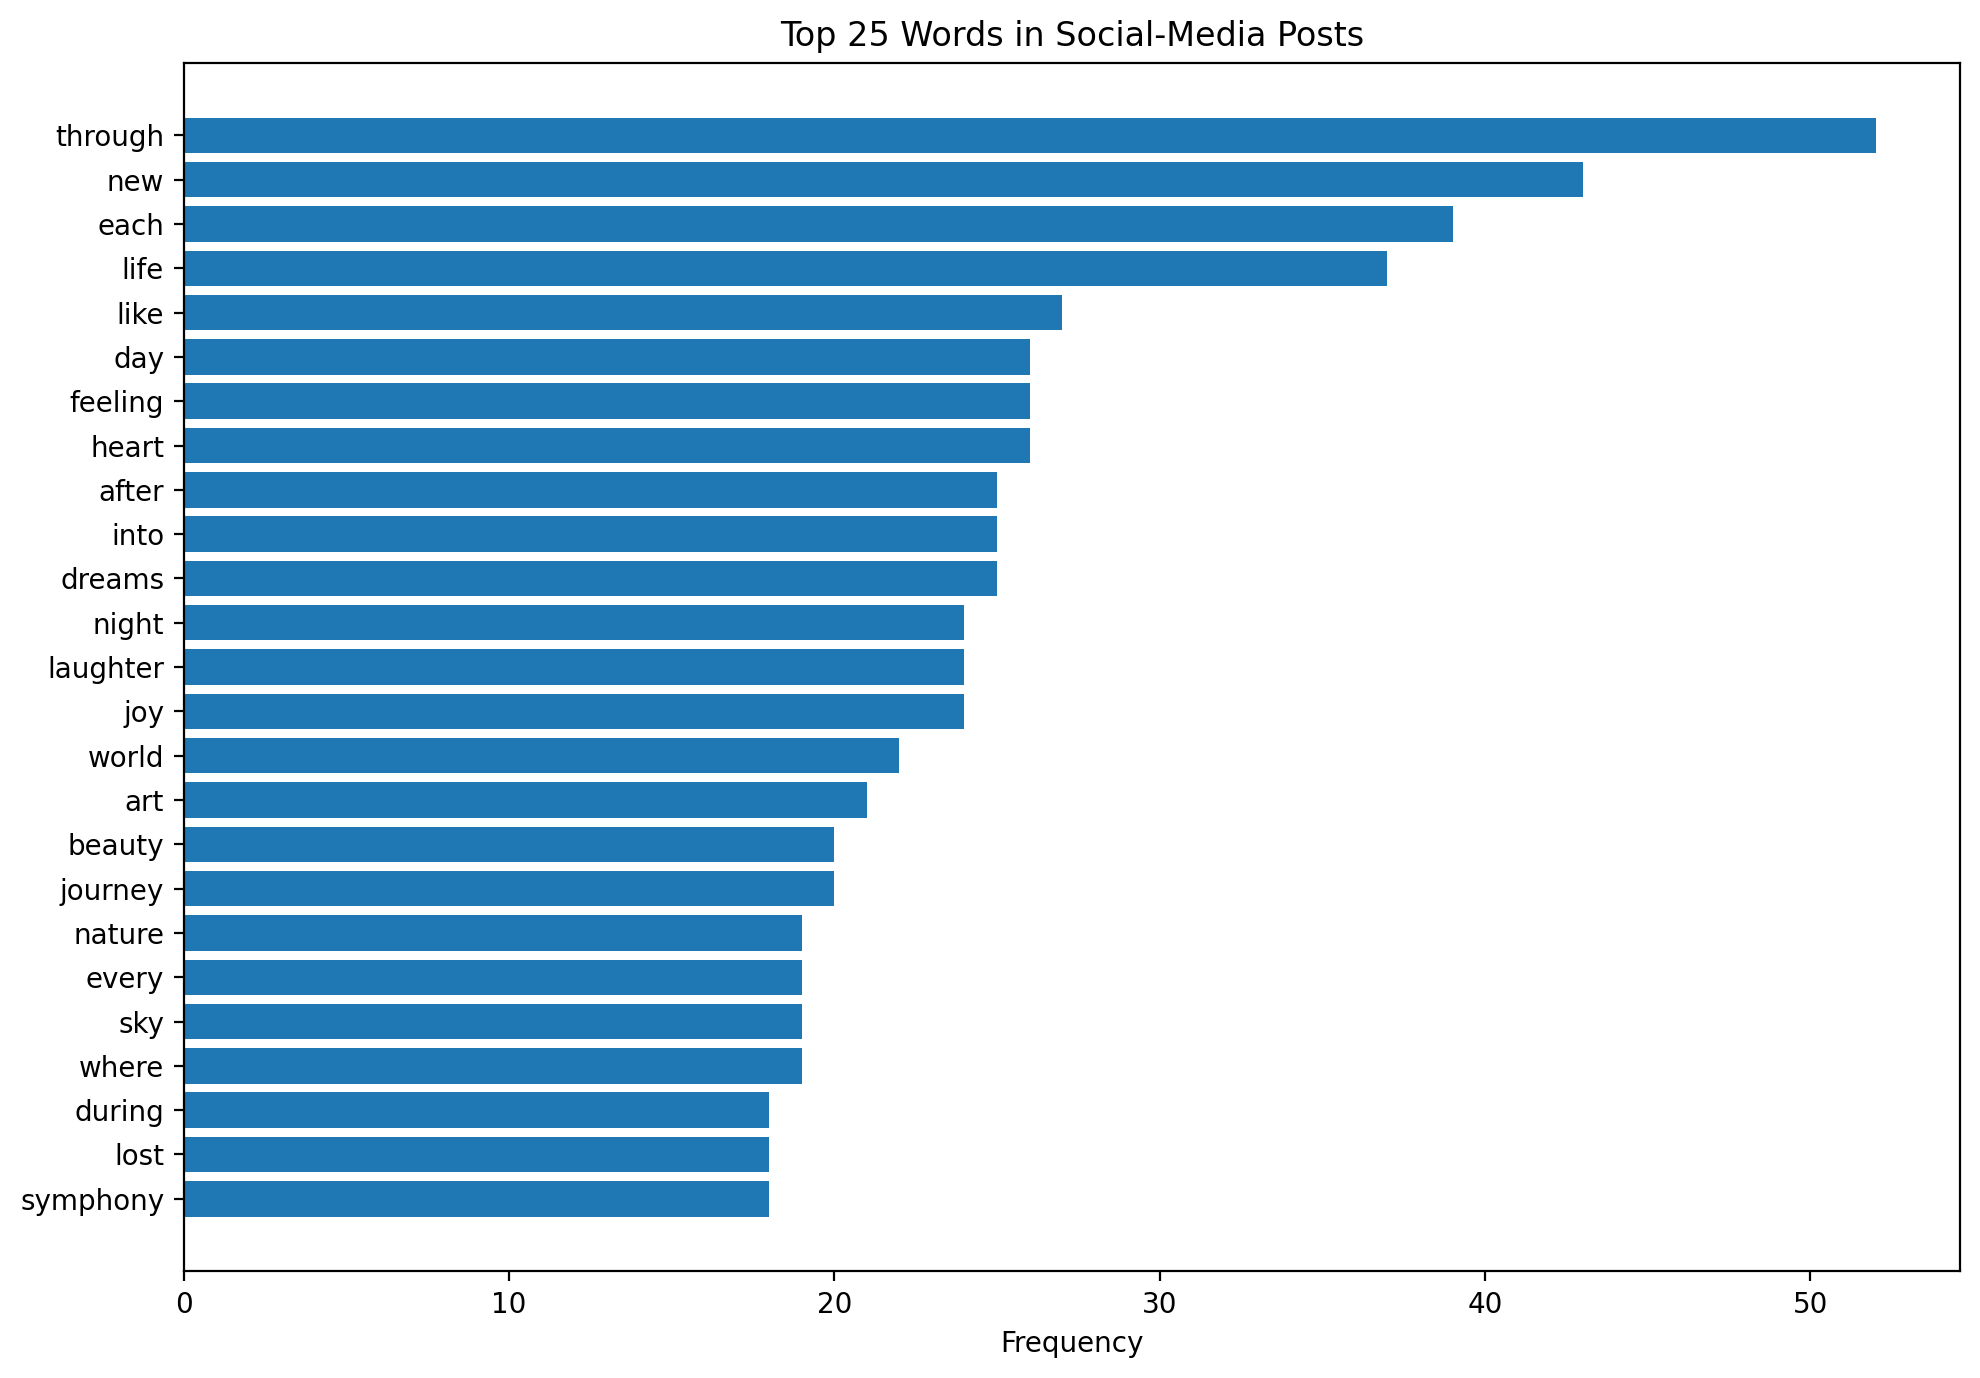

The table this chart was drawn from, first rows:
word, frequency
through, 52
new, 43
each, 39
life, 37
like, 27
day, 26
feeling, 26
heart, 26
after, 25
into, 25
dreams, 25
night, 24
laughter, 24
joy, 24
world, 22
art, 21
beauty, 20
journey, 20
nature, 19
every, 19
sky, 19
where, 19
during, 18
lost, 18
symphony, 18
